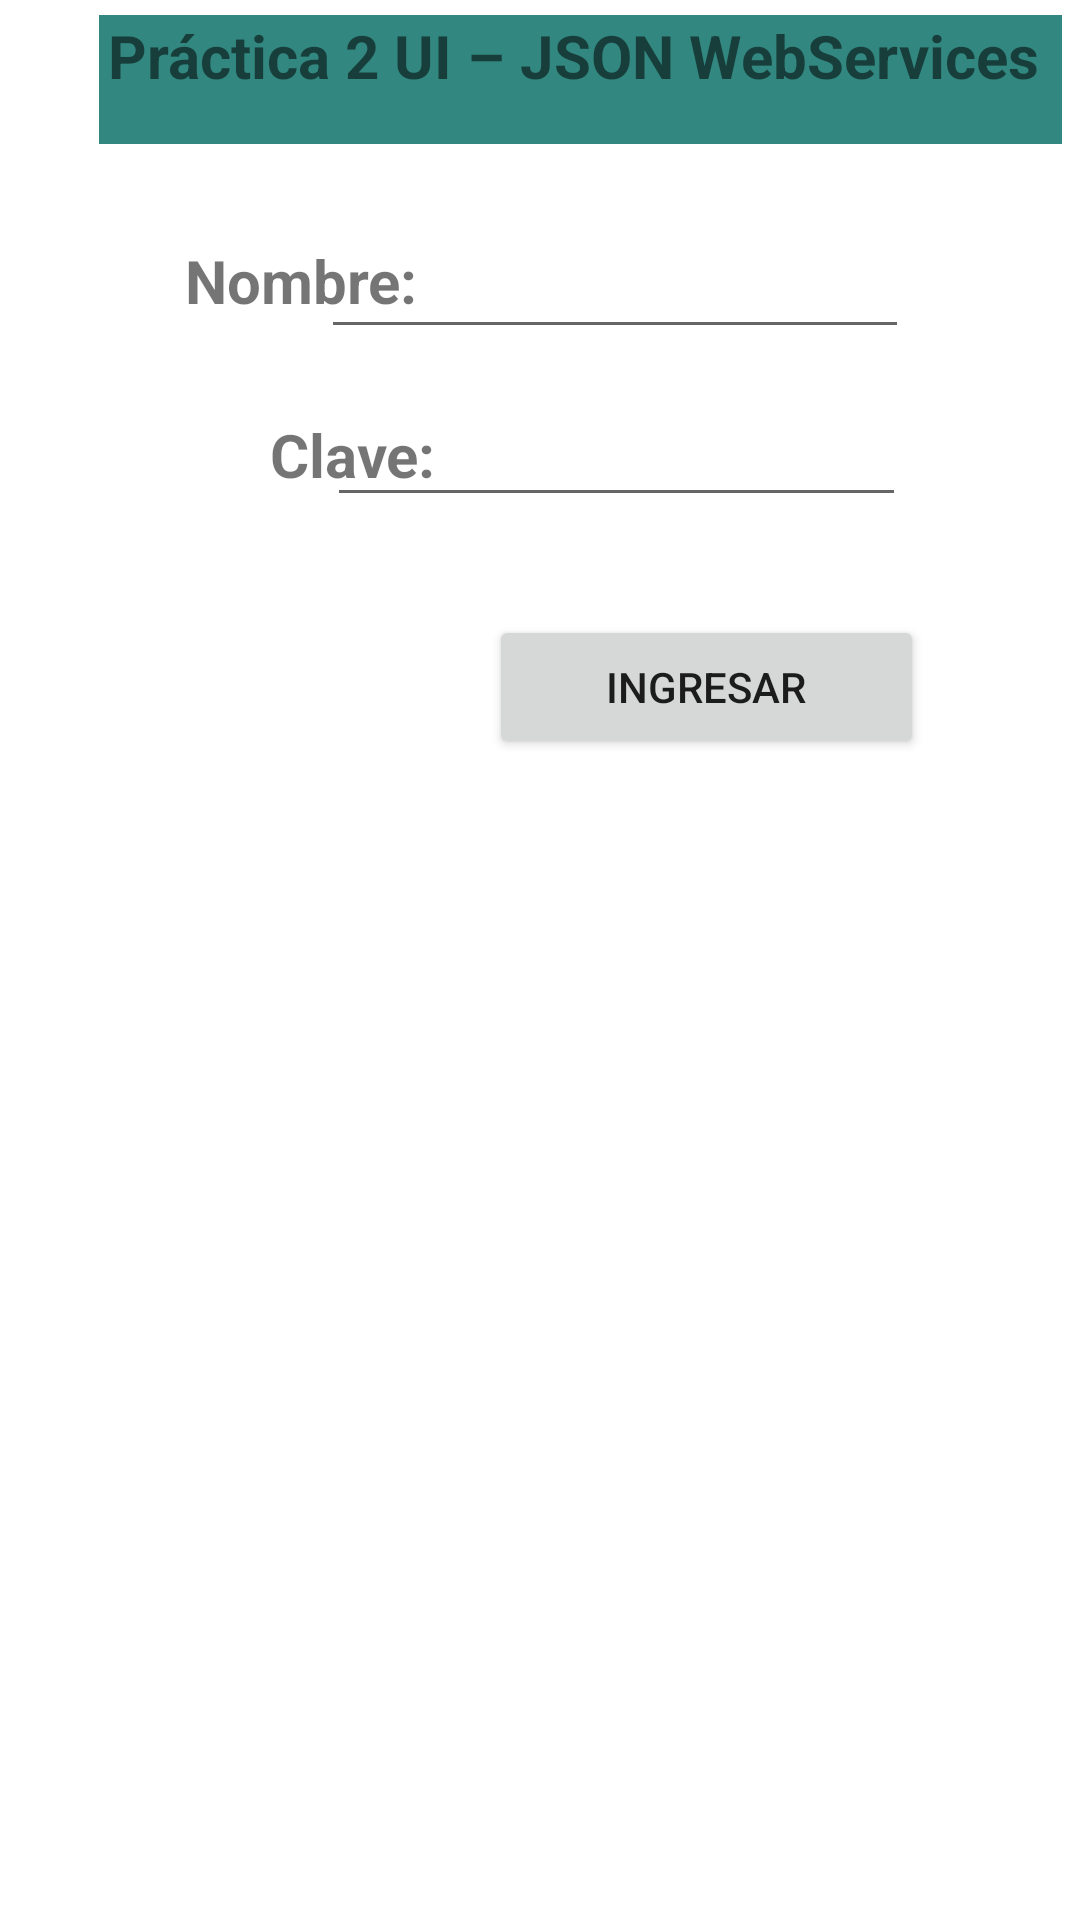

This screen was rendered from an Android layout file. Write that file and the resources it references.
<!-- AndroidManifest.xml: application theme Theme.Tarea2WebServices -->
<!-- res/layout/activity_main.xml -->
<?xml version="1.0" encoding="utf-8"?>
<RelativeLayout xmlns:android="http://schemas.android.com/apk/res/android"
    xmlns:app="http://schemas.android.com/apk/res-auto"
    xmlns:tools="http://schemas.android.com/tools"
    android:layout_width="match_parent"
    android:layout_height="match_parent"
    tools:context=".MainActivity">


    <Button
        android:id="@+id/btnIngresar"
        android:layout_width="196dp"
        android:layout_height="wrap_content"
        android:layout_below="@+id/txtClave"
        android:layout_alignParentStart="true"
        android:layout_alignParentTop="true"
        android:layout_alignParentEnd="true"
        android:layout_centerHorizontal="true"
        android:layout_marginStart="163dp"
        android:layout_marginTop="205dp"
        android:layout_marginEnd="52dp"
        android:onClick="btnIngresar"
        android:text="INGRESAR"
        app:layout_constraintBottom_toBottomOf="parent"
        app:layout_constraintEnd_toEndOf="parent"
        app:layout_constraintHorizontal_bias="0.504"
        app:layout_constraintStart_toStartOf="parent"
        app:layout_constraintTop_toTopOf="parent"
        app:layout_constraintVertical_bias="0.264" />

    <EditText
        android:id="@+id/txtClave"
        android:layout_width="193dp"
        android:layout_height="wrap_content"
        android:layout_below="@+id/txtNombre"
        android:layout_alignParentTop="true"
        android:layout_alignParentEnd="true"
        android:layout_marginTop="131dp"
        android:layout_marginEnd="58dp"
        android:ems="10"
        android:inputType="textPassword"
        app:layout_constraintBottom_toBottomOf="parent"
        app:layout_constraintEnd_toEndOf="parent"
        app:layout_constraintHorizontal_bias="0.691"
        app:layout_constraintStart_toStartOf="parent"
        app:layout_constraintTop_toTopOf="parent"
        app:layout_constraintVertical_bias="0.166" />

    <EditText
        android:id="@+id/txtNombre"
        android:layout_width="196dp"
        android:layout_height="wrap_content"
        android:layout_alignParentTop="true"
        android:layout_alignParentEnd="true"
        android:layout_marginTop="75dp"
        android:layout_marginEnd="57dp"
        android:ems="10"
        android:inputType="textPersonName"
        app:layout_constraintBottom_toBottomOf="parent"
        app:layout_constraintEnd_toEndOf="parent"
        app:layout_constraintHorizontal_bias="0.691"
        app:layout_constraintStart_toStartOf="parent"
        app:layout_constraintTop_toTopOf="parent"
        app:layout_constraintVertical_bias="0.086" />

    <TextView
        android:id="@+id/textView"
        android:layout_width="321dp"
        android:layout_height="43dp"
        android:layout_alignParentStart="true"
        android:layout_alignParentTop="true"
        android:layout_centerHorizontal="true"
        android:layout_marginStart="33dp"
        android:layout_marginTop="5dp"
        android:background="#22BC7E"
        android:backgroundTint="#328880"
        android:text="Práctica 2 UI – JSON WebServices "
        android:textAlignment="center"
        android:textSize="20sp"
        android:textStyle="bold" />

    <TextView
        android:id="@+id/textView2"
        android:layout_width="109dp"
        android:layout_height="wrap_content"
        android:layout_alignParentStart="true"
        android:layout_alignParentTop="true"
        android:layout_marginStart="35dp"
        android:layout_marginTop="80dp"
        android:text="Nombre: "
        android:textAlignment="textEnd"
        android:textSize="20sp"
        android:textStyle="bold" />

    <TextView
        android:id="@+id/textView3"
        android:layout_width="109dp"
        android:layout_height="wrap_content"
        android:layout_alignParentStart="true"
        android:layout_alignParentTop="true"
        android:layout_marginStart="36dp"
        android:layout_marginTop="138dp"
        android:text="Clave:"
        android:textAlignment="textEnd"
        android:textSize="20sp"
        android:textStyle="bold" />
</RelativeLayout>
<!-- resources referenced by this layout -->
<resources>
  <style name="Theme.Tarea2WebServices" parent="Theme.MaterialComponents.DayNight.DarkActionBar">
          
          <item name="colorPrimary">@color/purple_500</item>
          <item name="colorPrimaryVariant">@color/purple_700</item>
          <item name="colorOnPrimary">@color/white</item>
          
          <item name="colorSecondary">@color/teal_200</item>
          <item name="colorSecondaryVariant">@color/teal_700</item>
          <item name="colorOnSecondary">@color/black</item>
          
          <item name="android:statusBarColor" tools:targetApi="l">?attr/colorPrimaryVariant</item>
          
      </style>
  <!-- not gathered from this repository: default colours our renderer supplied (Android Studio template values) -->
  <color name="purple_500">#FF6200EE</color>
  <color name="purple_700">#FF3700B3</color>
  <color name="teal_200">#FF03DAC5</color>
  <color name="teal_700">#FF018786</color>
  <color name="black">#FF000000</color>
  <color name="white">#FFFFFFFF</color>
</resources>
